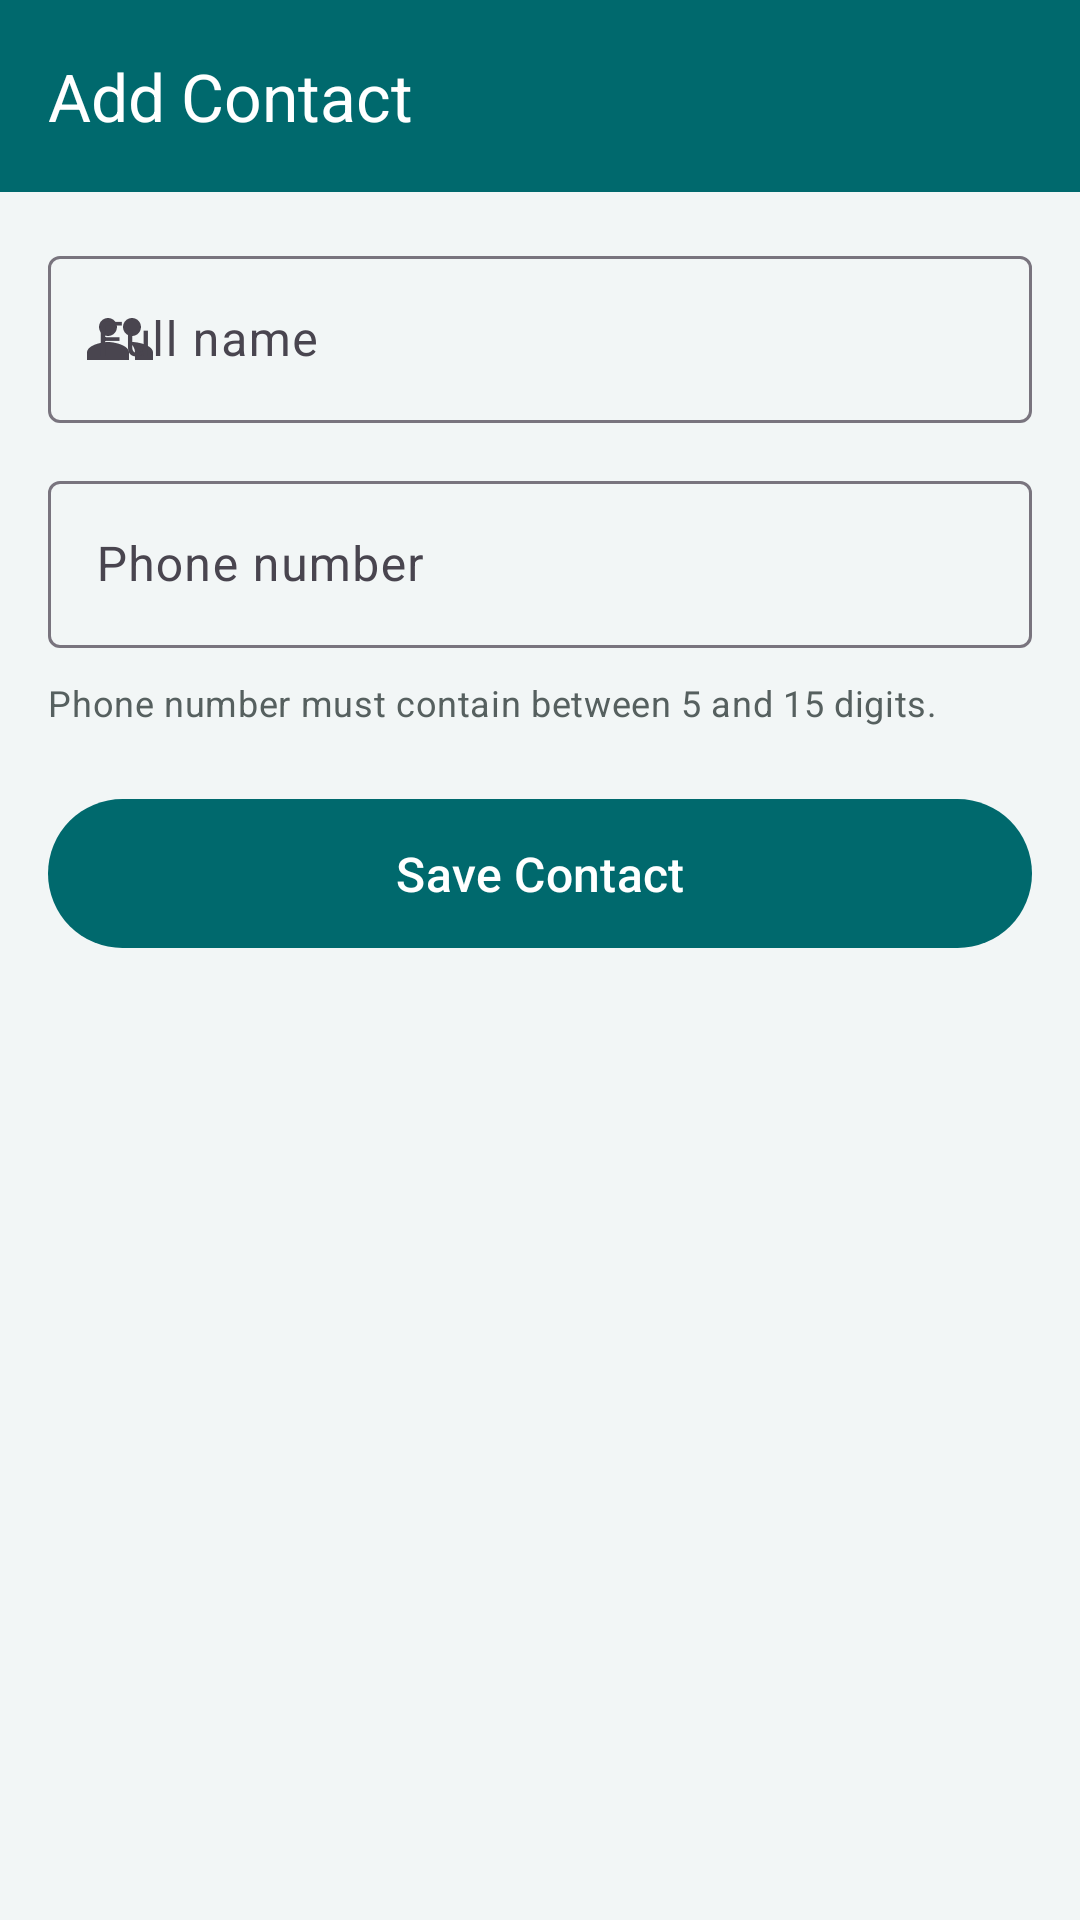

The Android layout XML behind this screen, and the referenced resources:
<!-- AndroidManifest.xml: application theme Theme.SmartWashroom -->
<!-- res/layout/activity_contact_edit.xml -->
<?xml version="1.0" encoding="utf-8"?>
<LinearLayout xmlns:android="http://schemas.android.com/apk/res/android"
    xmlns:app="http://schemas.android.com/apk/res-auto"
    xmlns:tools="http://schemas.android.com/tools"
    android:id="@+id/root"
    android:layout_width="match_parent"
    android:layout_height="match_parent"
    android:background="@color/surface_page"
    android:orientation="vertical"
    tools:context=".ui.ContactEditActivity">

    <FrameLayout
        android:id="@+id/header_container"
        android:layout_width="match_parent"
        android:layout_height="wrap_content"
        android:background="@color/brand_primary">

        <com.google.android.material.appbar.MaterialToolbar
            android:id="@+id/toolbar"
            android:layout_width="match_parent"
            android:layout_height="?attr/actionBarSize"
            app:title="@string/contact_add_title"
            app:titleTextColor="@color/text_on_dark" />
    </FrameLayout>

    <FrameLayout
        android:id="@+id/content"
        android:layout_width="match_parent"
        android:layout_height="0dp"
        android:layout_weight="1">

        <ScrollView
            android:layout_width="match_parent"
            android:layout_height="match_parent"
            android:clipToPadding="false"
            android:fillViewport="true"
            android:scrollbars="none">

            <LinearLayout
                android:layout_width="match_parent"
                android:layout_height="wrap_content"
                android:orientation="vertical"
                android:padding="16dp">

                <com.google.android.material.textfield.TextInputLayout
                    android:id="@+id/til_name"
                    style="@style/Widget.Material3.TextInputLayout.OutlinedBox"
                    android:layout_width="match_parent"
                    android:layout_height="wrap_content"
                    android:hint="@string/contact_name_hint"
                    app:startIconDrawable="@drawable/ic_contacts">

                    <com.google.android.material.textfield.TextInputEditText
                        android:id="@+id/et_name"
                        android:layout_width="match_parent"
                        android:layout_height="wrap_content"
                        android:inputType="textPersonName|textCapWords"
                        android:maxLength="60" />
                </com.google.android.material.textfield.TextInputLayout>

                <com.google.android.material.textfield.TextInputLayout
                    android:id="@+id/til_phone"
                    style="@style/Widget.Material3.TextInputLayout.OutlinedBox"
                    android:layout_width="match_parent"
                    android:layout_height="wrap_content"
                    android:layout_marginTop="14dp"
                    android:hint="@string/contact_phone_hint"
                    app:startIconDrawable="@drawable/ic_phone">

                    <com.google.android.material.textfield.TextInputEditText
                        android:id="@+id/et_phone"
                        android:layout_width="match_parent"
                        android:layout_height="wrap_content"
                        android:inputType="phone"
                        android:maxLength="20" />
                </com.google.android.material.textfield.TextInputLayout>

                <TextView
                    android:layout_width="match_parent"
                    android:layout_height="wrap_content"
                    android:layout_marginTop="10dp"
                    android:text="@string/contact_phone_error_digits"
                    android:textAppearance="@style/TextAppearance.SmartBathroomSafety.Body"
                    android:textSize="12sp" />

                <com.google.android.material.button.MaterialButton
                    android:id="@+id/btn_save_contact"
                    android:layout_width="match_parent"
                    android:layout_height="wrap_content"
                    android:layout_marginTop="20dp"
                    android:paddingTop="14dp"
                    android:paddingBottom="14dp"
                    android:text="@string/action_save_contact"
                    android:textAllCaps="false"
                    android:textSize="16sp" />

                <Space
                    android:layout_width="match_parent"
                    android:layout_height="16dp" />
            </LinearLayout>
        </ScrollView>
    </FrameLayout>
</LinearLayout>
<!-- resources referenced by this layout -->
<resources>
  <color name="brand_primary">#00696D</color>
  <color name="surface_page">#F2F6F6</color>
  <color name="text_on_dark">#FFFFFF</color>
  <!-- drawable ic_contacts (drawable) -->
  <?xml version="1.0" encoding="utf-8"?>
  <vector xmlns:android="http://schemas.android.com/apk/res/android"
      android:width="24dp"
      android:height="24dp"
      android:viewportWidth="24"
      android:viewportHeight="24">
      <path
          android:fillColor="@android:color/white"
          android:pathData="M16,11c1.66,0 2.99,-1.34 2.99,-3S17.66,5 16,5c-1.66,0 -3,1.34 -3,3s1.34,3 3,3zM8,11c1.66,0 2.99,-1.34 2.99,-3S9.66,5 8,5C6.34,5 5,6.34 5,8s1.34,3 3,3zM8,13c-2.33,0 -7,1.17 -7,3.5V19h14v-2.5C15,14.17 10.33,13 8,13zM16,13c-0.29,0 -0.62,0.02 -0.97,0.05 1.16,0.84 1.97,1.97 1.97,3.45V19h6v-2.5c0,-2.33 -4.67,-3.5 -7,-3.5z" />
  </vector>
  <string name="action_save_contact">Save Contact</string>
  <string name="contact_add_title">Add Contact</string>
  <string name="contact_name_hint">Full name</string>
  <string name="contact_phone_error_digits">Phone number must contain between 5 and 15 digits.</string>
  <string name="contact_phone_hint">Phone number</string>
  <style name="TextAppearance.SmartBathroomSafety.Body" parent="TextAppearance.Material3.BodyMedium">
          <item name="android:textColor">@color/text_secondary</item>
      </style>
  <style name="Theme.SmartWashroom" parent="Base.Theme.SmartWashroom" />
  <color name="text_secondary">#56605F</color>
  <style name="Base.Theme.SmartWashroom" parent="Theme.Material3.DayNight.NoActionBar">
          <item name="colorPrimary">@color/brand_primary</item>
          <item name="colorOnPrimary">@color/brand_on_primary</item>
          <item name="colorPrimaryContainer">@color/brand_primary_container</item>
          <item name="colorOnPrimaryContainer">@color/brand_on_primary_container</item>
          <item name="colorSecondary">@color/brand_secondary</item>
          <item name="colorOnSecondary">@color/brand_on_secondary</item>
          <item name="colorSecondaryContainer">@color/brand_secondary_container</item>
          <item name="colorOnSecondaryContainer">@color/brand_on_secondary_container</item>
          <item name="android:statusBarColor">@color/brand_primary_dark</item>
          <item name="android:navigationBarColor">@color/brand_primary_dark</item>
      </style>
  <color name="brand_on_primary">#FFFFFFFF</color>
  <color name="brand_primary_container">#9CF1F5</color>
  <color name="brand_on_primary_container">#002021</color>
  <color name="brand_secondary">#4A6365</color>
  <color name="brand_on_secondary">#FFFFFFFF</color>
  <color name="brand_secondary_container">#CCE8E9</color>
  <color name="brand_on_secondary_container">#051F21</color>
  <color name="brand_primary_dark">#004F52</color>
</resources>
